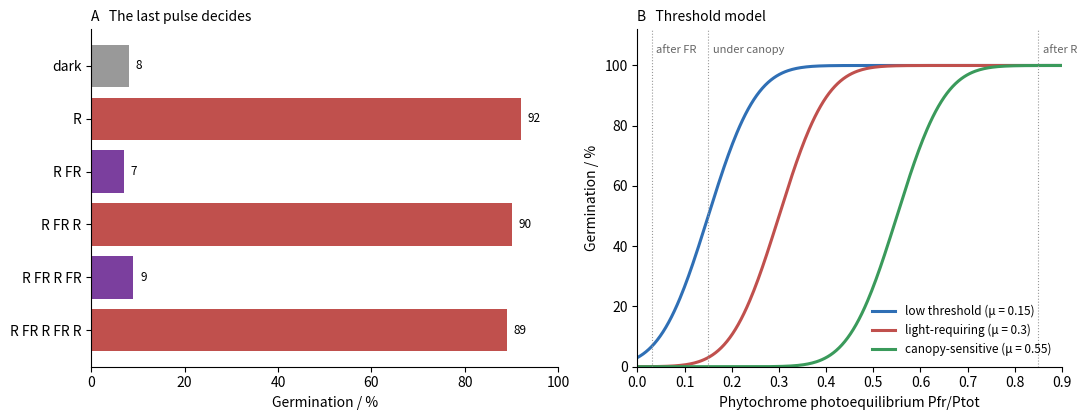

The script that saved this image:
# Phytochrome control of germination in light-requiring seeds. (A) Red/far-red reversibility in the style of
# Borthwick et al. (1952) for lettuce cv. Grand Rapids: germination after a sequence of brief red (R) and
# far-red (FR) pulses is decided by the last pulse (values illustrative). (B) Germination as a function of the
# phytochrome photoequilibrium Pfr/Ptot set by the light (approximately 0.85 after red, 0.03 after far red):
# a population threshold model, G = Phi((phi - mu) / s), with thresholds for a light-requiring, an
# intermediate and a shade-sensitive population (mu = 0.30, 0.15, 0.55; s = 0.08).
import matplotlib.pyplot as plt
import numpy as np
from scipy.stats import norm

fig, (a, b) = plt.subplots(1, 2, figsize=(11, 4.3), gridspec_kw=dict(width_ratios=[1.1, 1]))
seqs = ["dark", "R", "R FR", "R FR R", "R FR R FR", "R FR R FR R"]
vals = [8, 92, 7, 90, 9, 89]
cols = ["0.6" if s == "dark" else ("#c0504d" if s.split()[-1] == "R" else "#7b3f9e") for s in seqs]
a.barh(range(len(seqs)), vals, color=cols)
a.set_yticks(range(len(seqs)))
a.set_yticklabels(seqs)
a.invert_yaxis()
a.set_xlim(0, 100)
a.set_xlabel("Germination / %")
a.set_title("A   The last pulse decides", loc="left", fontsize=10)
for i, v in enumerate(vals):
    a.text(v + 1.5, i, f"{v}", va="center", fontsize=8.5)
phi = np.linspace(0, 0.9, 300)
for mu, c, name in ((0.15, "#2f6fb5", "low threshold"), (0.30, "#c0504d", "light-requiring"), (0.55, "#3a9a5b", "canopy-sensitive")):
    b.plot(phi, norm.cdf((phi - mu) / 0.08) * 100, color=c, lw=2.2, label=f"{name} (μ = {mu})")
for x, name in ((0.03, "after FR"), (0.85, "after R"), (0.15, "under canopy")):
    b.axvline(x, color="0.6", lw=0.8, ls=":")
    b.text(x + 0.01, 104, name, fontsize=8, color="0.4", rotation=0)
b.set_xlabel("Phytochrome photoequilibrium Pfr/Ptot")
b.set_ylabel("Germination / %")
b.set_xlim(0, 0.9)
b.set_ylim(0, 112)
b.legend(frameon=False, fontsize=8.5, loc="lower right")
b.set_title("B   Threshold model", loc="left", fontsize=10)
for x in (a, b):
    x.spines[["top", "right"]].set_visible(False)
fig.tight_layout()
